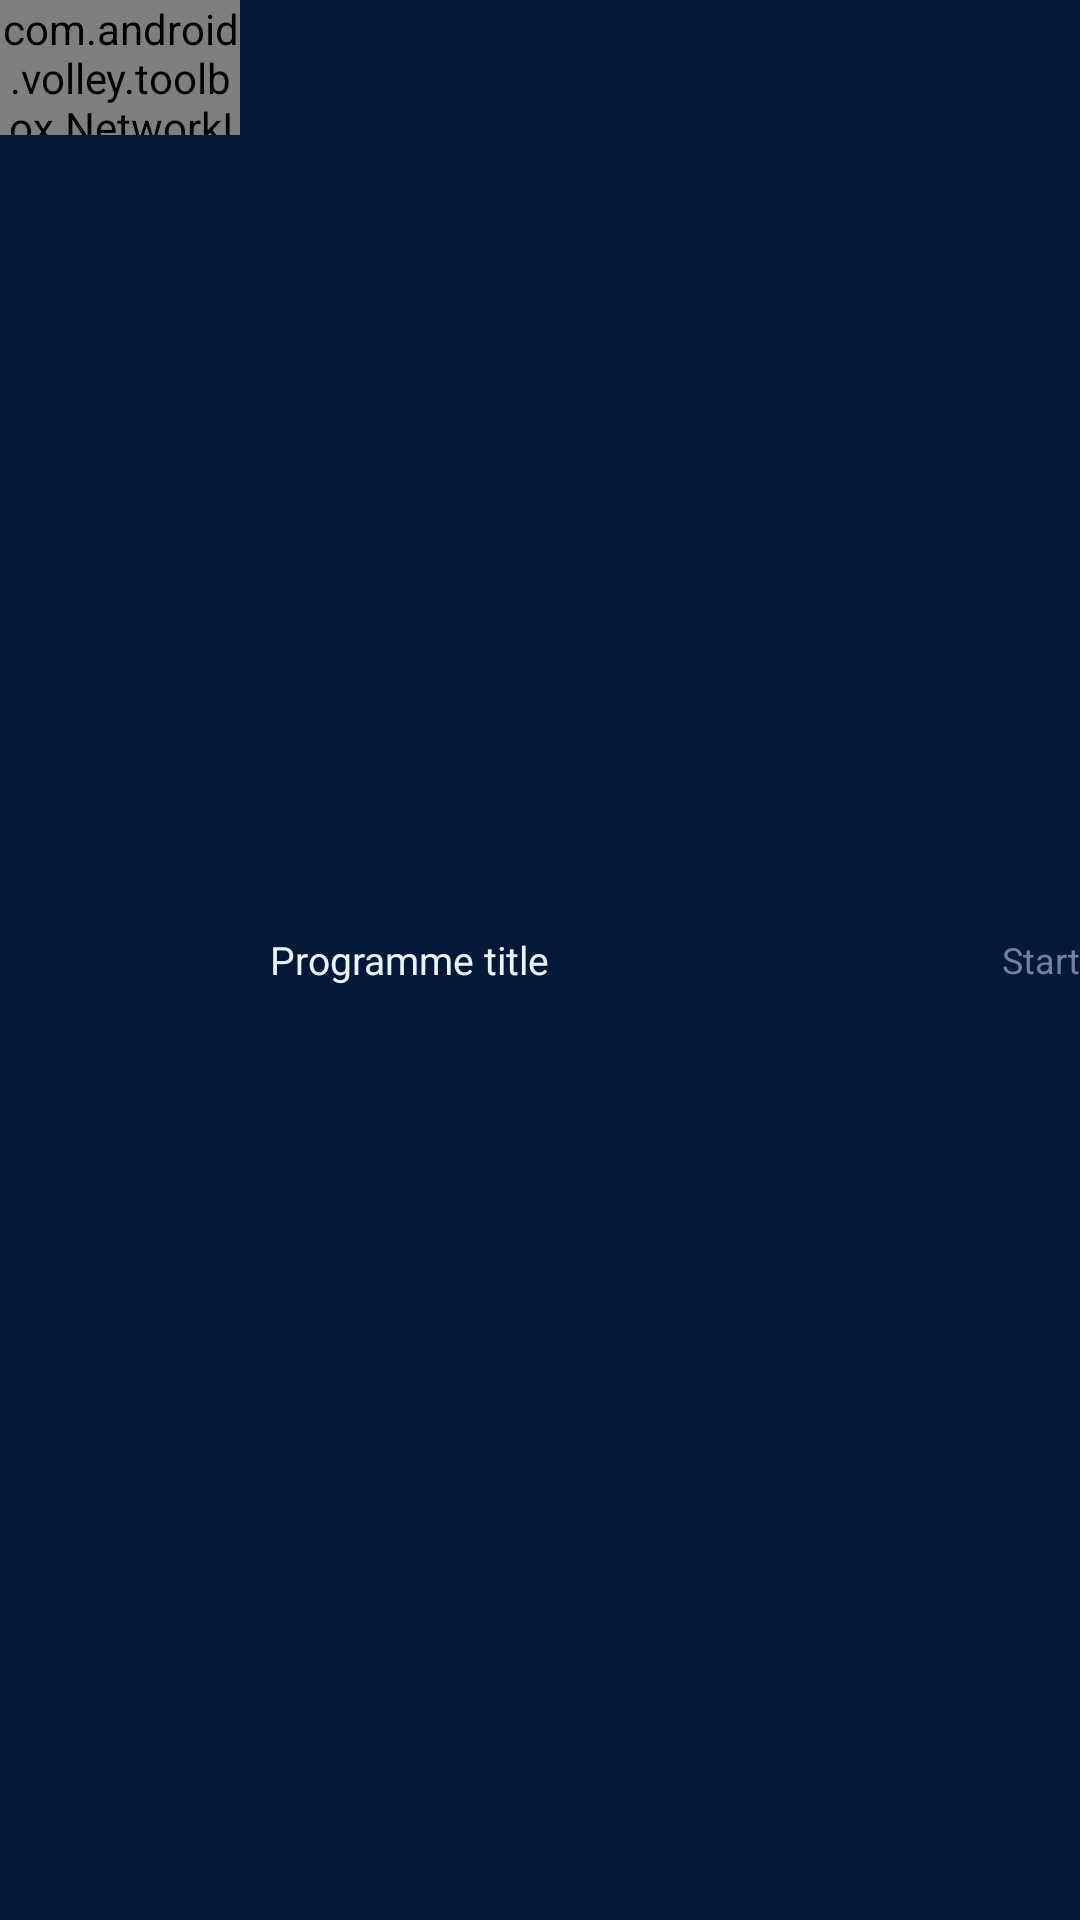

The Android layout XML behind this screen, and the referenced resources:
<!-- AndroidManifest.xml: application theme SplashTheme -->
<!-- res/layout/channel_programmes_list_item.xml -->
<?xml version="1.0" encoding="utf-8"?>
<RelativeLayout xmlns:android="http://schemas.android.com/apk/res/android"
    android:layout_width="match_parent" android:layout_height="45dp"
    android:background="#051838">

    <com.android.volley.toolbox.NetworkImageView
        android:layout_width="80dp"
        android:layout_height="45dp"
        android:id="@+id/imgEPGProgramme"
        android:layout_alignParentTop="true"
        android:layout_alignParentLeft="true"
        android:layout_alignParentStart="true"
        android:scaleType="fitXY" />

    <TextView
        android:layout_width="1dp"
        android:layout_height="wrap_content"
        android:textAppearance="?android:attr/textAppearanceMedium"
        android:id="@+id/txtProgrammeTitle"
        android:layout_toEndOf="@+id/imgEPGProgramme"
        android:textSize="13sp"
        android:text="Programme title"
        android:layout_marginLeft="10dp"
        android:textColor="#e9f4ff"
        android:layout_centerVertical="true"
        android:layout_toRightOf="@+id/imgEPGProgramme"
        android:layout_toStartOf="@id/txtProgrammeStart" />

    <TextView
        android:layout_width="wrap_content"
        android:layout_height="wrap_content"
        android:textAppearance="?android:attr/textAppearanceSmall"
        android:text="Start"
        android:id="@+id/txtProgrammeStart"
        android:layout_centerVertical="true"
        android:layout_alignParentRight="true"
        android:layout_alignParentEnd="true"
        android:textColor="#7181a2"
        android:textSize="12sp" />
</RelativeLayout>
<!-- resources referenced by this layout -->
<resources>
  <style name="SplashTheme" parent="Theme.AppCompat.NoActionBar">
          <item name="android:windowBackground">@drawable/splash_screen_drawable</item>
          <item name="android:colorBackground">@android:color/white</item>
      </style>
  <!-- drawable splash_screen_drawable (drawable) -->
  <?xml version="1.0" encoding="utf-8"?>
  <selector xmlns:android="http://schemas.android.com/apk/res/android">
      <item>
          <bitmap android:src="@drawable/morescreens_logo" android:gravity="center"/>
      </item>
  </selector>
  <!-- drawable morescreens_logo: png bitmap (drawable, 16251 bytes) -->
</resources>
